4-way image classification set "images" from GitHub (ayushdebnath012/FarmFederate-Advisor); label vocabulary: algal leaf spot, brown blight, gray blight, red leaf spot.

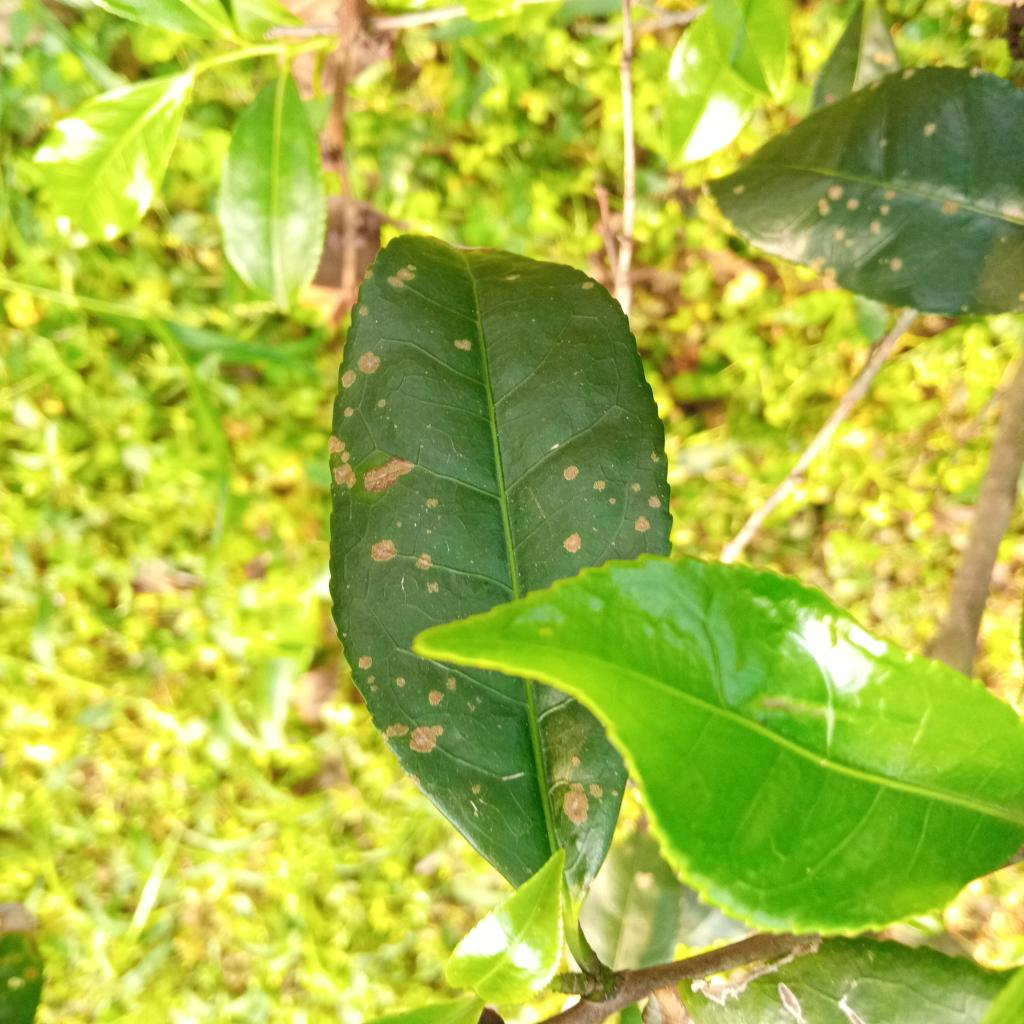
Label: algal leaf spot

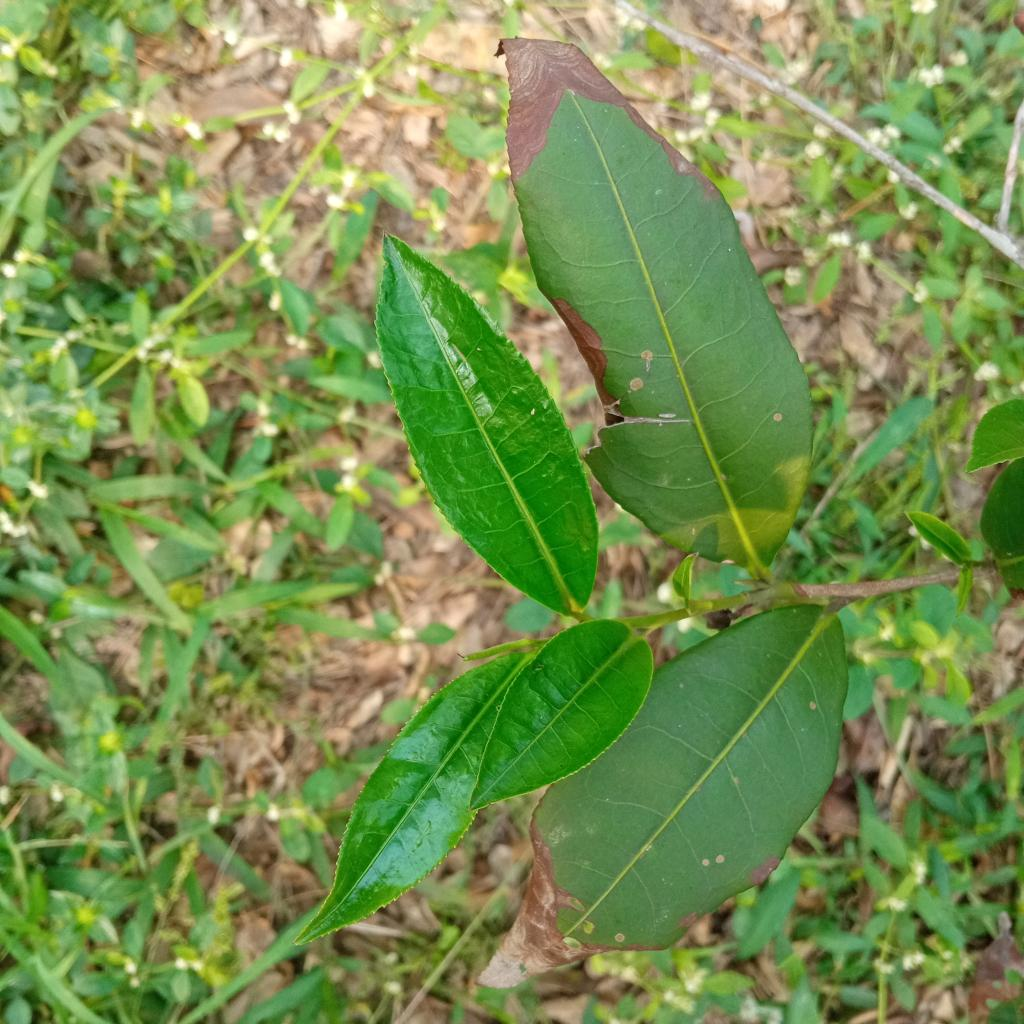
Label: gray blight

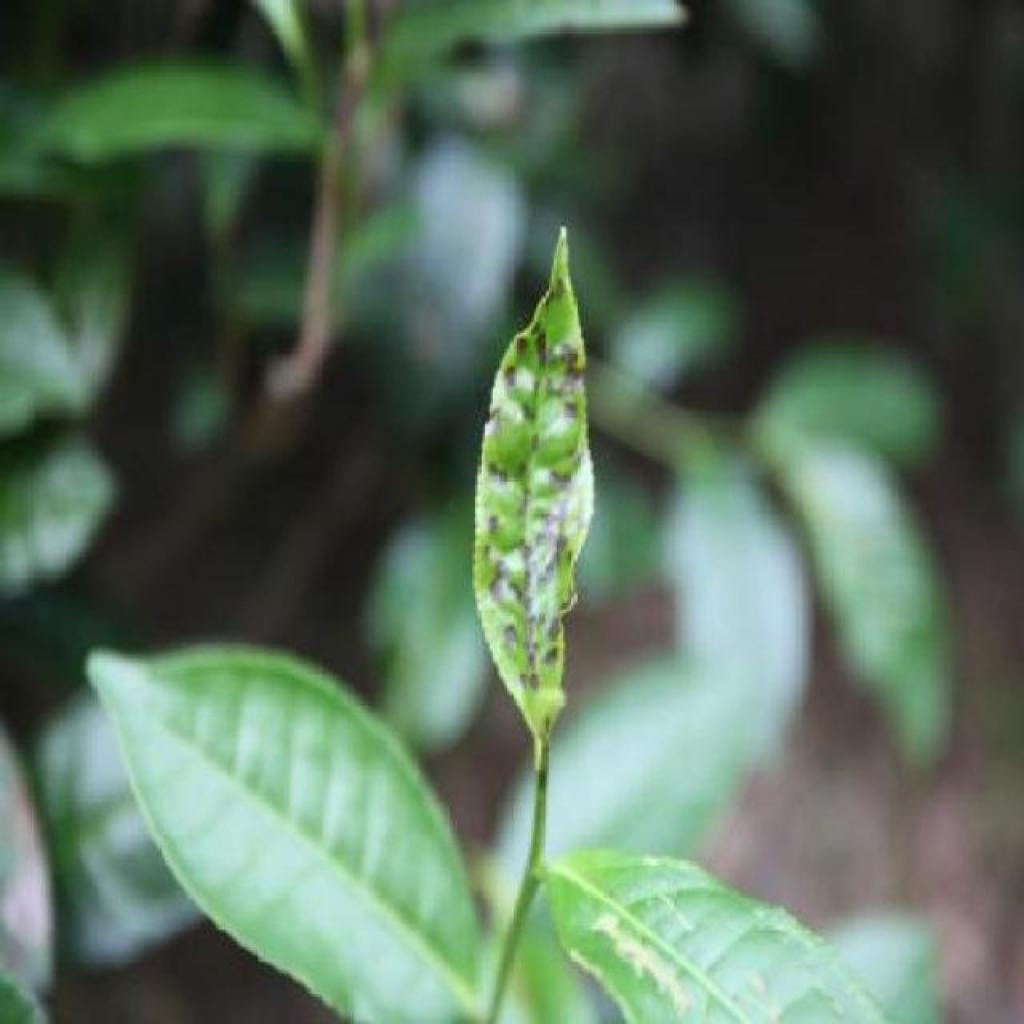
Label: red leaf spot

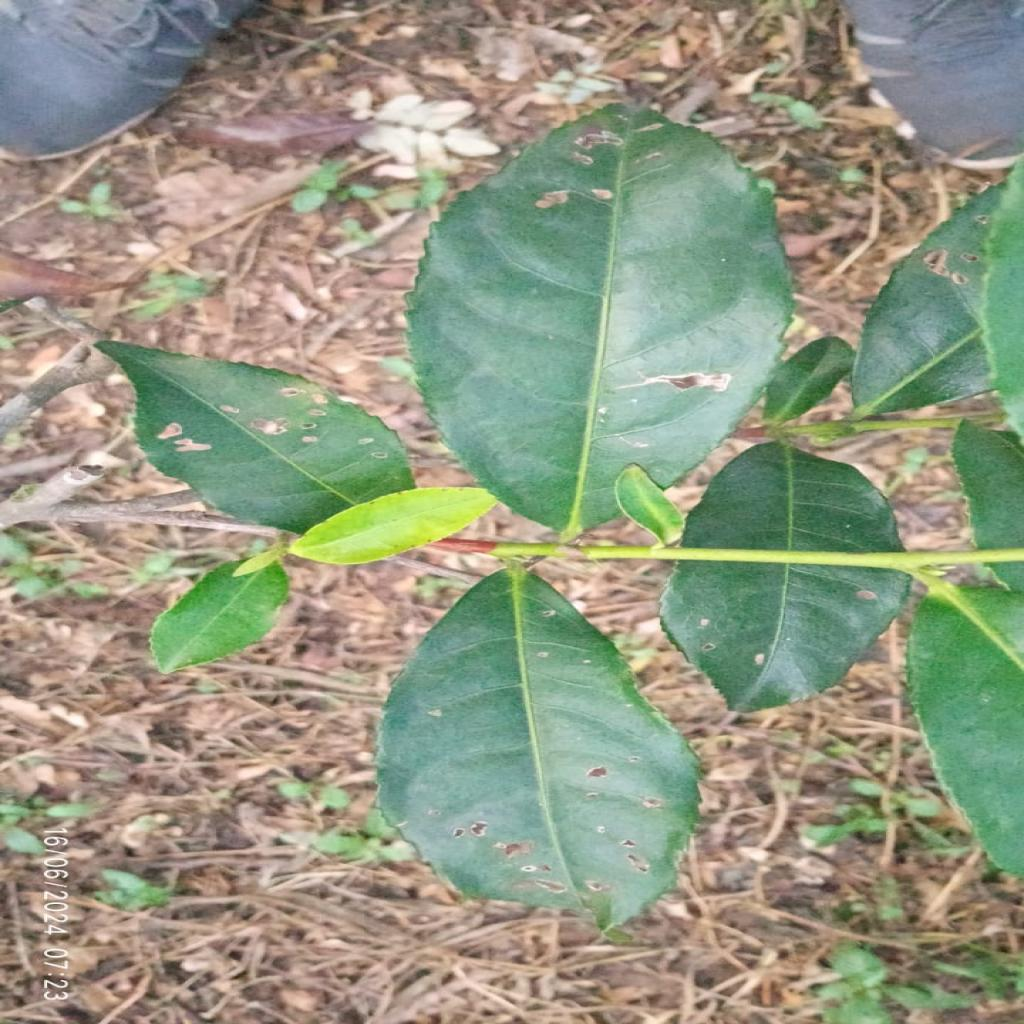
Label: brown blight

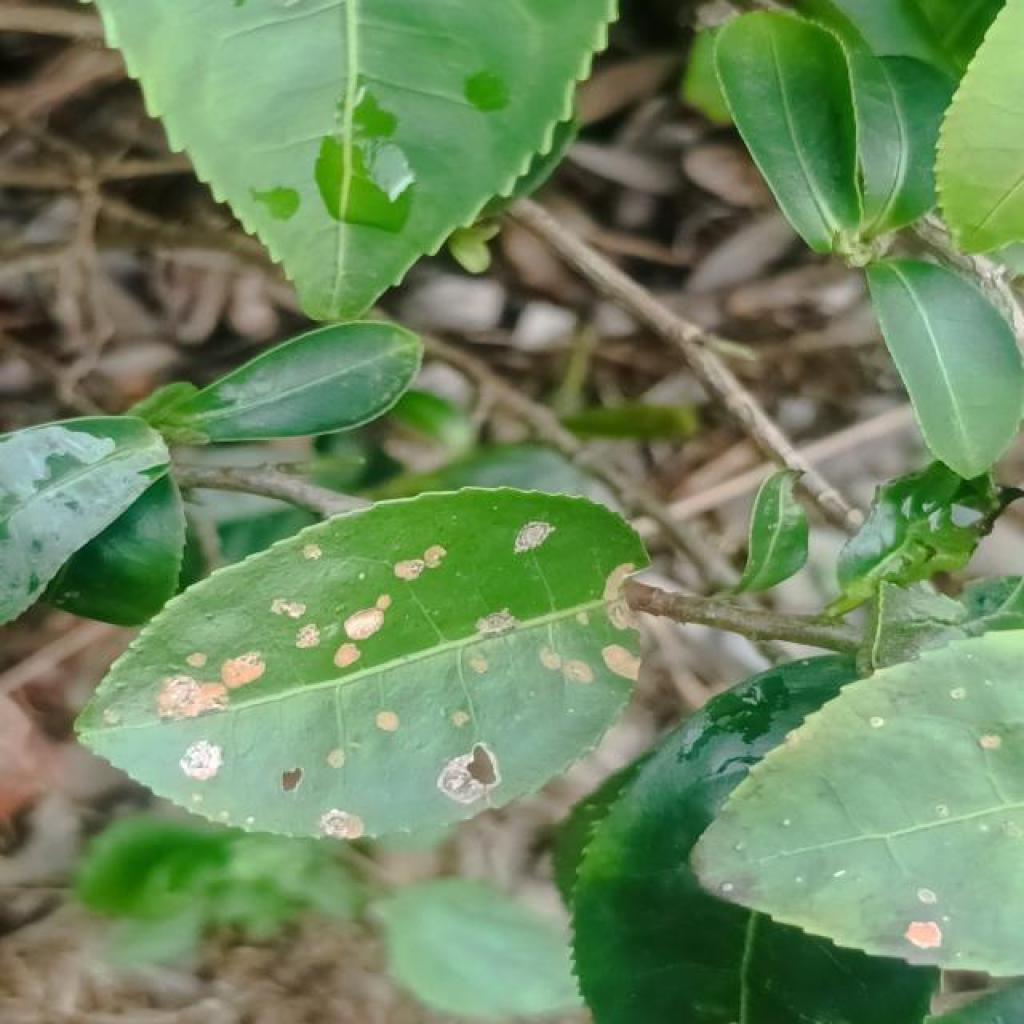
Label: algal leaf spot

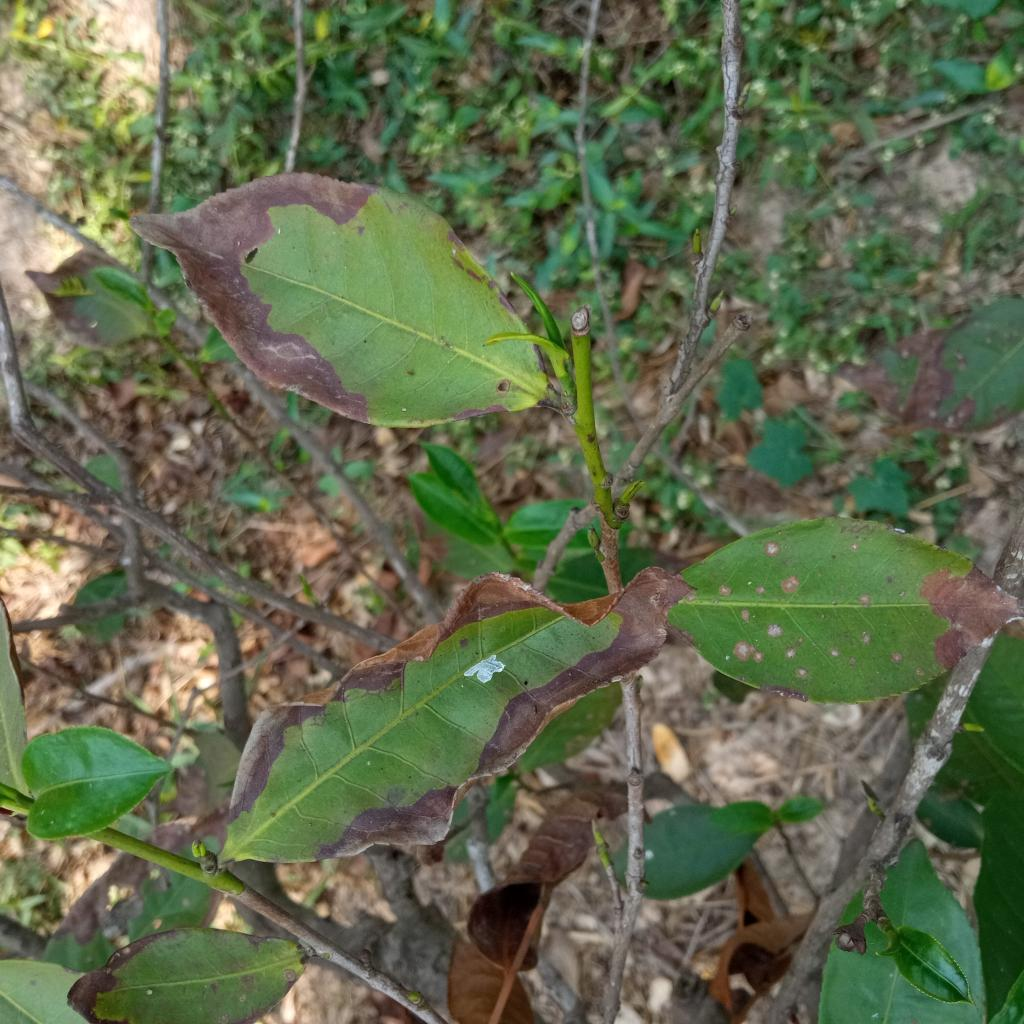
Label: gray blight
